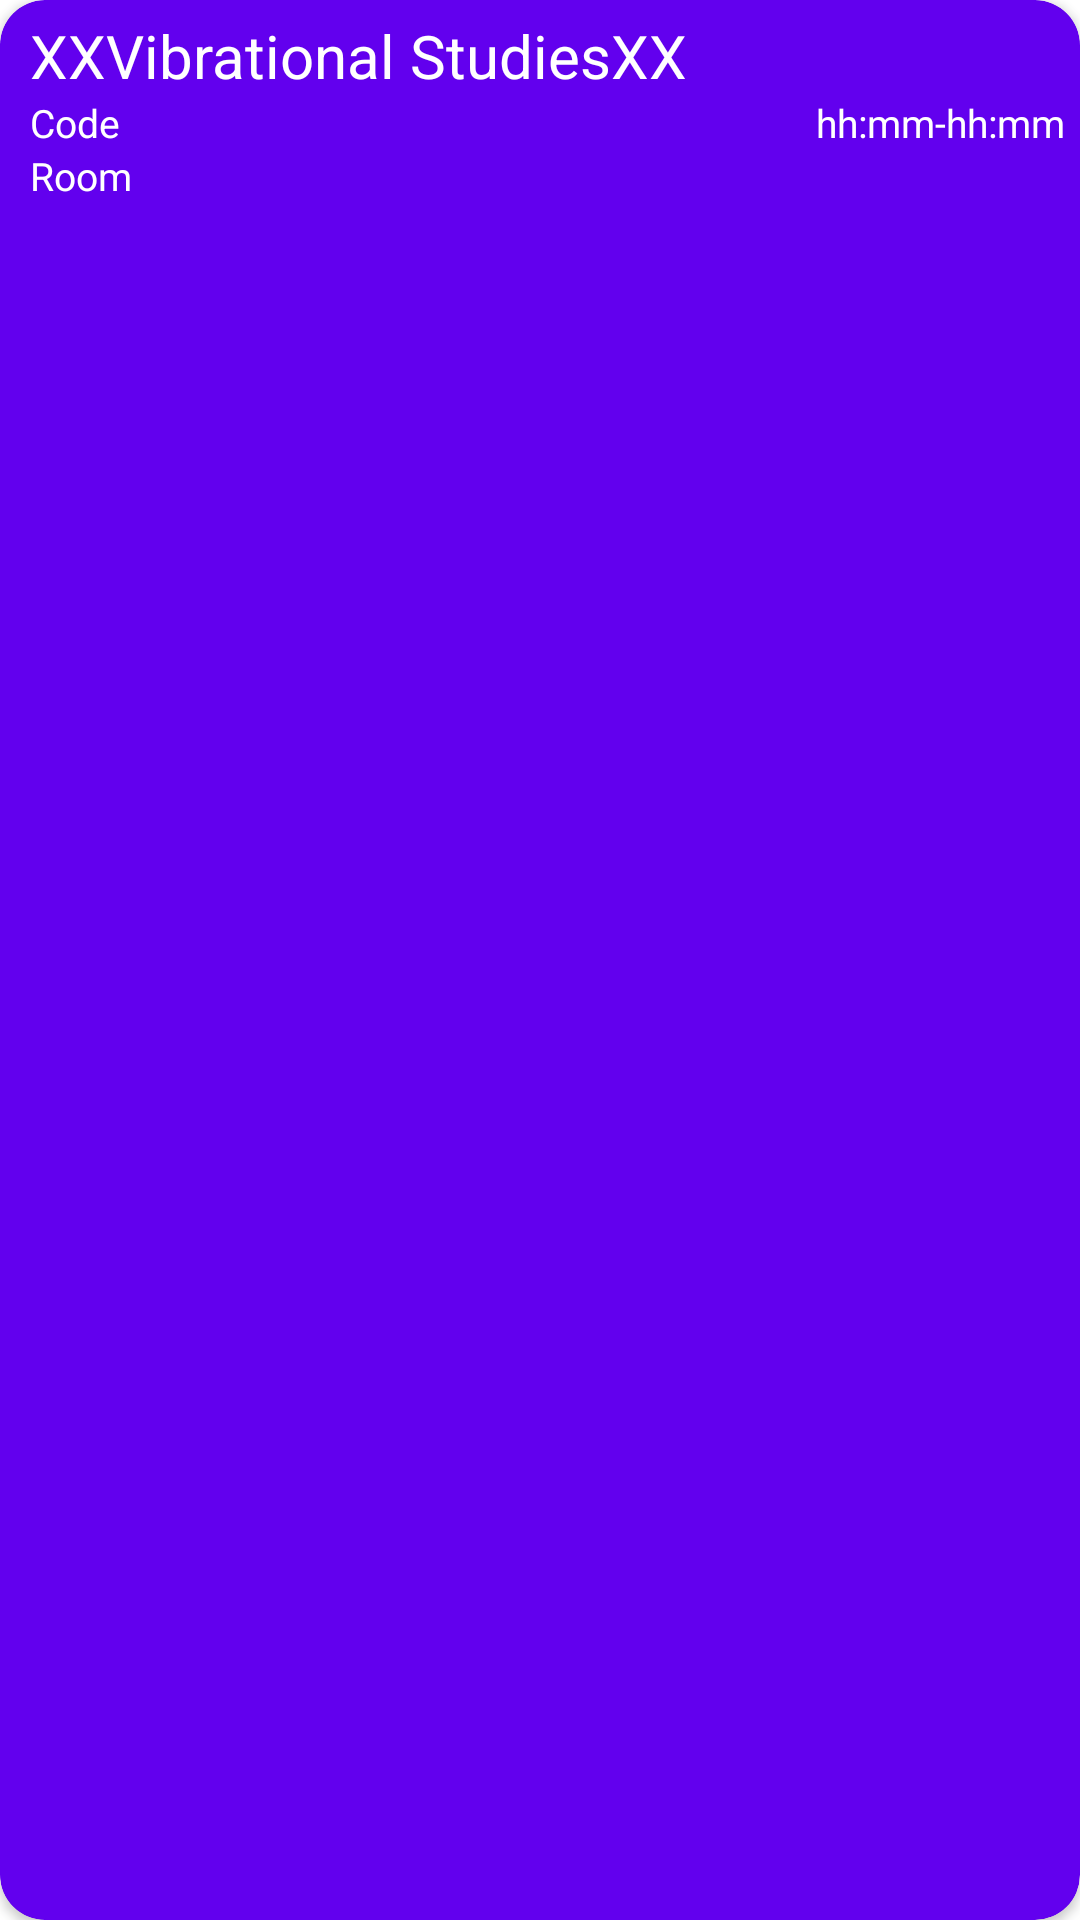

Write the Android layout XML for this screen, with the resource values it uses.
<!-- AndroidManifest.xml: application theme Theme.SimpleTimeTable -->
<!-- res/layout/layout_slotcard.xml -->
<?xml version="1.0" encoding="utf-8"?>
<androidx.cardview.widget.CardView
    xmlns:android="http://schemas.android.com/apk/res/android"
    android:layout_width="match_parent"
    android:layout_height="80dp"
    xmlns:app="http://schemas.android.com/apk/res-auto"
    android:layout_marginTop="5dp"
    android:layout_marginBottom="5dp"
    android:layout_marginRight="10dp"
    android:layout_marginLeft="10dp"
    app:cardCornerRadius="15dp"
    app:cardBackgroundColor="@color/colorPrimary"
    android:elevation="10dp"
    android:id="@+id/slotCard">

    <androidx.constraintlayout.widget.ConstraintLayout
        android:layout_width="match_parent"
        android:layout_height="match_parent"
        android:orientation="vertical"
        android:layout_marginStart="10dp"
        android:layout_marginEnd="5dp"
        android:layout_marginTop="5dp"
        android:layout_marginBottom="5dp">

        <ImageView
            android:id="@+id/card_close"
            android:layout_width="wrap_content"
            android:layout_height="wrap_content"
            android:src="@drawable/ic_icon_close"
            app:layout_constraintEnd_toEndOf="parent"
            app:layout_constraintTop_toTopOf="parent"/>

        <TextView
            android:id="@+id/card_title"
            android:layout_width="wrap_content"
            android:layout_height="wrap_content"
            android:text="XXVibrational StudiesXX"
            android:textColor="#FFFF"
            android:textSize="20sp"
            app:layout_constraintStart_toStartOf="parent"
            app:layout_constraintTop_toTopOf="parent" />

        <TextView
            android:id="@+id/card_code"
            android:layout_width="wrap_content"
            android:layout_height="wrap_content"
            android:text="Code"
            android:textColor="#FFFF"
            android:textSize="13sp"
            app:layout_constraintStart_toStartOf="parent"
            app:layout_constraintTop_toBottomOf="@+id/card_title" />

        <TextView
            android:id="@+id/card_time"
            android:layout_width="wrap_content"
            android:layout_height="wrap_content"
            android:text="hh:mm-hh:mm"
            android:textColor="#FFFF"
            android:textSize="13sp"
            app:layout_constraintEnd_toEndOf="parent"
            app:layout_constraintTop_toBottomOf="@+id/card_title" />

        <TextView
            android:id="@+id/card_Room"
            android:layout_width="wrap_content"
            android:layout_height="wrap_content"
            android:text="Room"
            android:textColor="#FFFF"
            android:textSize="13sp"
            app:layout_constraintStart_toStartOf="parent"
            app:layout_constraintTop_toBottomOf="@+id/card_code" />

    </androidx.constraintlayout.widget.ConstraintLayout>



</androidx.cardview.widget.CardView>
<!-- resources referenced by this layout -->
<resources>
  <color name="colorPrimary">#FF6200EE</color>
  <style name="Theme.SimpleTimeTable" parent="Theme.MaterialComponents.DayNight.DarkActionBar">
          
          <item name="colorPrimary">@color/purple_500</item>
          <item name="colorPrimaryVariant">@color/purple_700</item>
          <item name="colorOnPrimary">@color/white</item>
          
          <item name="colorSecondary">@color/teal_200</item>
          <item name="colorSecondaryVariant">@color/teal_700</item>
          <item name="colorOnSecondary">@color/black</item>
          
          <item name="android:statusBarColor" tools:targetApi="l">?attr/colorPrimaryVariant</item>
          
      </style>
  <color name="purple_500">#FF6200EE</color>
  <color name="purple_700">#FF3700B3</color>
  <color name="white">#FFFFFFFF</color>
  <color name="teal_200">#FF03DAC5</color>
  <color name="teal_700">#FF018786</color>
  <color name="black">#FF000000</color>
</resources>
